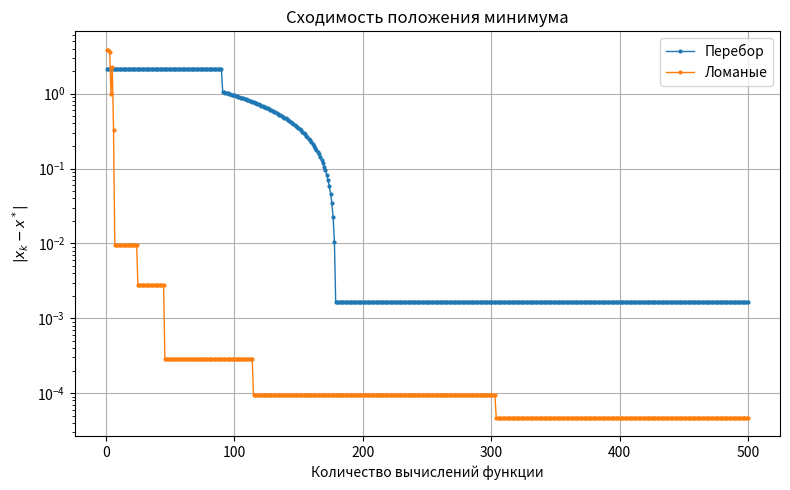
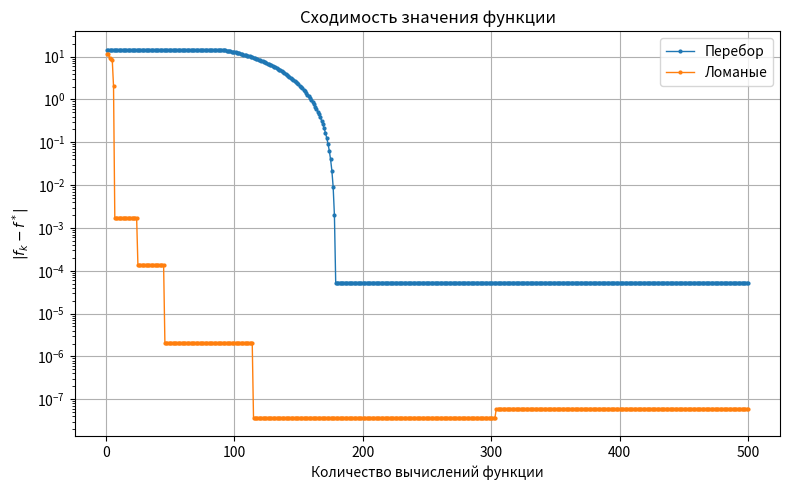

These charts were generated, in order, by the following Python code:
from dataclasses import dataclass, field
import matplotlib.pyplot as plt
import numpy as np
from pathlib import Path


@dataclass
class OptimizationResult:
    x_min: float
    f_min: float
    n_evaluations: int
    neighbors: np.ndarray
    evaluation_points: np.ndarray
    n_history: list[int] = field(default_factory=list)
    length_history: list[float] = field(default_factory=list)
    f_best_history: list[float] = field(default_factory=list)
    x_best_history: list[float] = field(default_factory=list)
    lipschitz_M: float | None = None

    @property
    def interval_length(self):
        return self.neighbors[1] - self.neighbors[0]


eps = 1e-3
eps_f = 1e-3
max_evaluations = 1000
delta = 1e-4
phi = (1.0 + np.sqrt(5.0)) / 2.0

N_TEST_POINTS = 1000

# Текущий рабочий интервал. Перед запуском метода он автоматически
# устанавливается по тестовой функции из ТЗ.
a, b = -3.0, 3.0
x_grid = np.linspace(a, b, N_TEST_POINTS)


def f1(x):
    return (x - 2) ** 2 + 1


def f2(x):
    return x**2 + 2 * np.sin(3 * x)


def f3(x):
    return x**2 + 5 * np.sin(2 * x) + 2 * np.cos(3 * x)


FUNCTION_INTERVALS = {
    f1: (0.0, 5.0),
    f2: (0.8, 3.0),
    f3: (-3.0, 3.0),
}


def set_interval(function):
    """Устанавливает интервал из ТЗ для выбранной тестовой функции."""
    global a, b, x_grid

    if function in FUNCTION_INTERVALS:
        a, b = FUNCTION_INTERVALS[function]

    x_grid = np.linspace(a, b, N_TEST_POINTS)


def visualize(
    function,
    x_grid,
    values,
    x_min,
    x_neighbors,
    evaluation_points=None,
    method_name="unknown",
):
    fig, axes = plt.subplots(1, 2, figsize=(12, 5))

    if evaluation_points is not None and len(evaluation_points) > 0:
        evaluation_points = np.asarray(evaluation_points)
        evaluation_values = function(evaluation_points)
    else:
        evaluation_points = None
        evaluation_values = None

    # Общий вид функции на всем интервале
    axes[0].plot(x_grid, values, label="f(x)")

    if evaluation_points is not None:
        axes[0].scatter(
            evaluation_points,
            evaluation_values,
            label="Точки вычислений",
            s=18,
            alpha=0.7,
        )

    axes[0].axvline(x_min, linestyle="--", label="Найденный минимум", c="green")
    axes[0].scatter(
        x_neighbors,
        function(x_neighbors),
        label="Границы интервала",
    )

    axes[0].set_xlim(a, b)
    axes[0].set_xlabel("x")
    axes[0].set_ylabel("f(x)")
    axes[0].set_title("Функция на всем интервале")
    axes[0].legend()
    axes[0].grid()

    # Увеличение около минимума
    local_width = x_neighbors[1] - x_neighbors[0]
    plot_delta = local_width * 0.4

    if np.isclose(plot_delta, 0.0):
        plot_delta = max((b - a) * 0.02, eps)

    axes[1].plot(x_grid, values, label="f(x)")

    if evaluation_points is not None:
        axes[1].scatter(
            evaluation_points,
            evaluation_values,
            label="Точки вычислений",
            s=18,
            alpha=0.7,
        )

    axes[1].axvline(x_min, linestyle="--", label="Найденный минимум", c="green")
    axes[1].scatter(
        x_neighbors,
        function(x_neighbors),
        label="Границы интервала",
    )

    axes[1].set_xlim(
        x_neighbors[0] - plot_delta,
        x_neighbors[1] + plot_delta,
    )

    axes[1].ticklabel_format(
        style="plain",
        axis="x",
        useOffset=False,
    )

    axes[1].set_xlabel("x")
    axes[1].set_ylabel("f(x)")
    axes[1].set_title("Окрестность минимума")
    axes[1].legend()
    axes[1].grid()

    plt.tight_layout()

    # Сохранение results/<method>/<function>.png
    result_dir = Path("results") / method_name
    result_dir.mkdir(parents=True, exist_ok=True)

    file_path = result_dir / f"{function.__name__}.png"
    fig.savefig(file_path, dpi=300, bbox_inches="tight")

    plt.show()


def passive(function, N=None, show=True):
    set_interval(function)

    if N is None:
        N = int(np.ceil((b - a) / eps)) - 1

        if N % 2 == 0:
            N += 1

    if N <= 0:
        raise ValueError("N должно быть положительным")

    if N % 2 == 1:
        step = (b - a) / (N + 1)
        x_grid_passive = a + step * np.arange(1, N + 1)

    else:
        k = N // 2
        centers = a + (b - a) / (k + 1) * np.arange(1, k + 1)
        x_grid_passive = np.empty(N)
        x_grid_passive[0::2] = centers - delta
        x_grid_passive[1::2] = centers
        x_grid_passive.sort()

    values = function(x_grid_passive)

    min_idx = np.argmin(values)
    x_min = x_grid_passive[min_idx]

    left = a if min_idx == 0 else x_grid_passive[min_idx - 1]
    right = b if min_idx == len(x_grid_passive) - 1 else x_grid_passive[min_idx + 1]

    x_neighbors = np.array([left, right])

    print(f"Минимум (пассивный) {x_min}")
    print(f"Количество вычислений функции (пассивный) {N}")

    if show:
        visualize(
            function,
            x_grid,
            function(x_grid),
            x_min,
            x_neighbors,
            x_grid_passive,
            method_name="passive",
        )

    return OptimizationResult(
        x_min=x_min,
        f_min=function(x_min),
        n_evaluations=N,
        neighbors=x_neighbors,
        evaluation_points=x_grid_passive,
    )


def dichotomy(function, N=None, show=True):
    set_interval(function)

    left, right = a, b

    n_evaluations = 0
    n_history = []
    length_history = []
    evaluation_points = []

    while right - left > eps:
        if N is not None and n_evaluations + 2 > N:
            break

        middle = 0.5 * (left + right)

        x1 = middle - delta
        x2 = middle + delta

        f1_value = function(x1)
        f2_value = function(x2)

        evaluation_points.extend([x1, x2])
        n_evaluations += 2

        if f1_value < f2_value:
            right = x2
        else:
            left = x1

        n_history.append(n_evaluations)
        length_history.append(right - left)

    x_min = 0.5 * (left + right)

    print(f"Минимум (метод дихотомии) {x_min}")
    print(f"Количество вычислений функции (метод дихотомии) {n_evaluations}")

    if show:
        visualize(
            function,
            x_grid,
            function(x_grid),
            x_min,
            np.array([left, right]),
            np.array(evaluation_points),
            method_name="dichotomy",
        )

    return OptimizationResult(
        x_min=x_min,
        f_min=function(x_min),
        n_evaluations=n_evaluations,
        neighbors=np.array([left, right]),
        evaluation_points=np.array(evaluation_points),
        n_history=n_history,
        length_history=length_history,
    )


def fib(n):
    first = 0
    second = 1

    for _ in range(n):
        first, second = second, first + second

    return first


def fibonacci_numbers_until(value):
    first = 1
    second = 1
    n = 2

    while second < value:
        first, second = second, first + second
        n += 1

    return n


def fibonacci(function, N=None, show=True):
    set_interval(function)

    left, right = 0.0, 1.0

    normalized_function = lambda x: function(a + (b - a) * x)
    normalized_delta = delta / (b - a)

    if N is None:
        fib_need = (b - a) / (eps - delta)
        n = fibonacci_numbers_until(fib_need)
    else:
        if N < 3:
            raise ValueError("Для метода Фибоначчи нужно N >= 3")

        # В твоей реализации фактическое число вычислений равно n - 1.
        # Поэтому для сравнения ровно при N вычислениях используем n = N + 1.
        n = N + 1

    x1 = left + (right - left) * fib(n - 2) / fib(n)
    x2 = left + (right - left) * fib(n - 1) / fib(n)

    f1_value = normalized_function(x1)
    f2_value = normalized_function(x2)

    evaluation_points = [
        a + (b - a) * x1,
        a + (b - a) * x2,
    ]
    n_evaluations = 2

    n_history = []
    length_history = []

    while n > 3:
        if f1_value < f2_value:
            right = x2

            x2 = x1
            f2_value = f1_value

            n -= 1

            n_history.append(n_evaluations)
            length_history.append((b - a) * (right - left))

            if n == 3:
                break

            x1 = left + (right - left) * fib(n - 2) / fib(n)
            f1_value = normalized_function(x1)

            evaluation_points.append(a + (b - a) * x1)
            n_evaluations += 1

        else:
            left = x1

            x1 = x2
            f1_value = f2_value

            n -= 1

            n_history.append(n_evaluations)
            length_history.append((b - a) * (right - left))

            if n == 3:
                break

            x2 = left + (right - left) * fib(n - 1) / fib(n)
            f2_value = normalized_function(x2)

            evaluation_points.append(a + (b - a) * x2)
            n_evaluations += 1

    x2 = x1 + normalized_delta
    f2_value = normalized_function(x2)

    evaluation_points.append(a + (b - a) * x2)
    n_evaluations += 1

    if f1_value < f2_value:
        right = x2
    else:
        left = x1

    n_history.append(n_evaluations)
    length_history.append((b - a) * (right - left))

    x_min = a + (b - a) * (left + right) / 2.0
    neighbors = np.array(
        [
            a + (b - a) * left,
            a + (b - a) * right,
        ]
    )

    print(f"Минимум (метод Фибоначчи) {x_min}")
    print(f"Количество вычислений функции (метод Фибоначчи) {n_evaluations}")

    if show:
        visualize(
            function,
            x_grid,
            function(x_grid),
            x_min,
            neighbors,
            np.array(evaluation_points),
            method_name="fibonacci",
        )

    return OptimizationResult(
        x_min=x_min,
        f_min=function(x_min),
        n_evaluations=n_evaluations,
        neighbors=neighbors,
        evaluation_points=np.array(evaluation_points),
        n_history=n_history,
        length_history=length_history,
    )


def golden_ratio(function, N=None, show=True):
    set_interval(function)

    left, right = 0.0, 1.0

    normalized_function = lambda x: function(a + (b - a) * x)
    normalized_eps = eps / (b - a)

    x1 = left + (right - left) / phi**2
    x2 = left + (right - left) / phi

    f1_value = normalized_function(x1)
    f2_value = normalized_function(x2)

    evaluation_points = [
        a + (b - a) * x1,
        a + (b - a) * x2,
    ]
    n_evaluations = 2

    n_history = []
    length_history = []

    while True:
        if f1_value < f2_value:
            right = x2

            x2 = x1
            f2_value = f1_value

            n_history.append(n_evaluations)
            length_history.append((b - a) * (right - left))

            if N is None:
                if right - left <= normalized_eps:
                    break
            elif n_evaluations >= N:
                break

            x1 = left + (right - left) / phi**2

            f1_value = normalized_function(x1)
            evaluation_points.append(a + (b - a) * x1)
            n_evaluations += 1

        else:
            left = x1

            x1 = x2
            f1_value = f2_value

            n_history.append(n_evaluations)
            length_history.append((b - a) * (right - left))

            if N is None:
                if right - left <= normalized_eps:
                    break
            elif n_evaluations >= N:
                break

            x2 = left + (right - left) / phi

            f2_value = normalized_function(x2)
            evaluation_points.append(a + (b - a) * x2)
            n_evaluations += 1

    x_min = a + (b - a) * (left + right) / 2.0
    neighbors = np.array(
        [
            a + (b - a) * left,
            a + (b - a) * right,
        ]
    )

    print(f"Минимум (метод золотого сечения) {x_min}")
    print(f"Количество вычислений функции (метод золотого сечения) {n_evaluations}")

    if show:
        visualize(
            function,
            x_grid,
            function(x_grid),
            x_min,
            neighbors,
            np.array(evaluation_points),
            method_name="golden_ratio",
        )

    return OptimizationResult(
        x_min=x_min,
        f_min=function(x_min),
        n_evaluations=n_evaluations,
        neighbors=neighbors,
        evaluation_points=np.array(evaluation_points),
        n_history=n_history,
        length_history=length_history,
    )


def bracketing(function, interval, N=None):
    left, right = interval

    f_left = function(left)
    f_right = function(right)
    n_evaluations = 2
    evaluation_points = [left, right]

    while True:
        if N is not None and n_evaluations >= N:
            return None, None, n_evaluations, evaluation_points, (left, right)

        middle = (left + right) / 2.0
        f_middle = function(middle)
        evaluation_points.append(middle)
        n_evaluations += 1

        if f_middle < f_left and f_middle < f_right:
            return (
                (left, middle, right),
                (f_left, f_middle, f_right),
                n_evaluations,
                evaluation_points,
                None,
            )

        # Только защита от зацикливания при граничном минимуме.
        if right - left <= eps:
            return None, None, n_evaluations, evaluation_points, (left, right)

        if f_left < f_middle:
            right = middle
            f_right = f_middle
        else:
            left = middle
            f_left = f_middle


def parabola_vertex(x0, x1, x2, y0, y1, y2):
    denominator = (y1 - y2) * (x1 - x0) - (y1 - y0) * (x1 - x2)

    if np.isclose(denominator, 0.0):
        return None

    return (
        x1
        - 0.5 * ((x1 - x0) ** 2 * (y1 - y2) - (x1 - x2) ** 2 * (y1 - y0)) / denominator
    )


def parabola(function, N=None, show=True):
    set_interval(function)

    bracket, values, n_evaluations, evaluation_points, boundary_interval = bracketing(
        function,
        (a, b),
        N=N,
    )

    n_history = []
    length_history = []

    if bracket is None:
        left, right = boundary_interval

        x_candidates = np.array(evaluation_points)
        y_candidates = function(x_candidates)

        min_index = np.argmin(y_candidates)
        x_min = x_candidates[min_index]

        neighbors = np.array([left, right])

        if show:
            visualize(
                function,
                x_grid,
                function(x_grid),
                x_min,
                neighbors,
                np.array(evaluation_points),
                method_name="parabola",
            )

        print(f"Минимум (метод парабол) {x_min}")
        print(f"Количество вычислений функции (метод парабол) {n_evaluations}")

        return OptimizationResult(
            x_min=x_min,
            f_min=function(x_min),
            n_evaluations=n_evaluations,
            neighbors=neighbors,
            evaluation_points=np.array(evaluation_points),
            n_history=n_history,
            length_history=length_history,
        )

    (x0, x1, x2) = bracket
    (y0, y1, y2) = values

    while x2 - x0 > eps:
        if N is not None and n_evaluations >= N:
            break

        extremum = parabola_vertex(
            x0,
            x1,
            x2,
            y0,
            y1,
            y2,
        )

        use_parabola = extremum is not None

        if use_parabola and (not x0 < extremum < x2 or np.isclose(extremum, x1)):
            use_parabola = False

        if not use_parabola:
            if x1 - x0 > x2 - x1:
                extremum = 0.5 * (x0 + x1)
            else:
                extremum = 0.5 * (x1 + x2)

        y_extremum = function(extremum)
        evaluation_points.append(extremum)
        n_evaluations += 1

        if extremum < x1:
            if y_extremum < y1:
                x2, y2 = x1, y1
                x1, y1 = extremum, y_extremum
            else:
                x0, y0 = extremum, y_extremum
        else:
            if y_extremum < y1:
                x0, y0 = x1, y1
                x1, y1 = extremum, y_extremum
            else:
                x2, y2 = extremum, y_extremum

        n_history.append(n_evaluations)
        length_history.append(x2 - x0)

    x_min = 0.5 * (x0 + x2)

    print(f"Минимум (метод парабол) {x_min}")
    print(f"Количество вычислений функции (метод парабол) {n_evaluations}")

    if show:
        visualize(
            function,
            x_grid,
            function(x_grid),
            x_min,
            np.array([x0, x2]),
            np.array(evaluation_points),
            method_name="parabola",
        )

    return OptimizationResult(
        x_min=x_min,
        f_min=function(x_min),
        n_evaluations=n_evaluations,
        neighbors=np.array([x0, x2]),
        evaluation_points=np.array(evaluation_points),
        n_history=n_history,
        length_history=length_history,
    )


def visualize_convergence(method, function):
    result = method(function, show=False)

    if not result.length_history:
        print(f"Для метода {method.__name__} нет истории локализации.")
        return

    print(
        f"Длина интервала локализации (метод {method.__name__}) "
        f"{result.length_history[-1]}"
    )

    fig, ax = plt.subplots(figsize=(8, 5))

    ax.semilogy(
        result.n_history,
        result.length_history,
        "o-",
        label=f"Метод {method.__name__}",
    )

    ax.set_xlabel("Количество вычислений функции")
    ax.set_ylabel("Длина интервала локализации")
    ax.legend()
    ax.grid()

    plt.tight_layout()

    result_dir = Path("results") / "convergence" / method.__name__
    result_dir.mkdir(parents=True, exist_ok=True)

    file_path = result_dir / f"{function.__name__}.png"
    fig.savefig(file_path, dpi=300, bbox_inches="tight")

    plt.show()


def compare_convergence(function):
    """Один график сходимости последовательных методов из ТЗ."""
    methods = [
        ("Дихотомия", dichotomy),
        ("Фибоначчи", fibonacci),
        ("Золотое сечение", golden_ratio),
        ("Параболы", parabola),
    ]

    fig, ax = plt.subplots(figsize=(8, 5))

    for name, method in methods:
        result = method(function, show=False)

        if result.length_history:
            ax.semilogy(
                result.n_history,
                result.length_history,
                "o-",
                label=name,
            )

    ax.set_xlabel("Количество вычислений функции")
    ax.set_ylabel("Длина интервала локализации")
    ax.set_title("Сравнение скорости сходимости")
    ax.legend()
    ax.grid()

    plt.tight_layout()

    result_dir = Path("results") / "convergence"
    result_dir.mkdir(parents=True, exist_ok=True)

    file_path = result_dir / f"comparison_{function.__name__}.png"
    fig.savefig(file_path, dpi=300, bbox_inches="tight")

    plt.show()


# def f4(x):
#     return np.exp(20 * (x - 1.7)) - 20 * (x - 1.7) - 1


# FUNCTION_INTERVALS[f4] = (0.8, 3.0)


def update_lipschitz(
    x_points,
    y_points,
    current_M=-np.inf,
    safety=1.09,
):
    order = np.argsort(x_points)
    x_sorted = np.array(x_points)[order]
    y_sorted = np.array(y_points)[order]

    slopes = np.abs(np.diff(y_sorted) / np.diff(x_sorted))

    new_estimate = safety * np.max(slopes)

    return max(current_M, new_estimate)


def broken_lines(function, N=None, show=True):
    set_interval(function)

    x_points = np.array([a, b])
    y_values = function(x_points)

    best_idx = int(np.argmin(y_values))
    n_evaluations = 2

    best_x = x_points[best_idx]
    best_f = y_values[best_idx]

    x_best_history = [best_x, best_x]
    f_best_history = [best_f, best_f]
    # M оценивается только по уже вычисленным методом точкам
    # и адаптивно увеличивается по ходу поиска.
    current_M = max(
        update_lipschitz(x_points, y_values),
        1e-6,
    )

    while True:
        R_values = []
        t_values = []

        for j in range(len(x_points) - 1):
            x_left = x_points[j]
            x_right = x_points[j + 1]

            y_left = y_values[j]
            y_right = y_values[j + 1]

            t = 0.5 * (x_left + x_right) - (y_right - y_left) / (2.0 * current_M)
            R = 0.5 * (y_left + y_right) - current_M * (x_right - x_left) / 2.0

            R_values.append(R)
            t_values.append(t)

        best_index = np.argmin(R_values)
        lower_bound = R_values[best_index]

        if N is None:
            if np.min(y_values) - lower_bound < eps_f:
                print(
                    "Метод достиг требуемой точности после "
                    f"{n_evaluations} вычислений функции."
                )
                break

            if n_evaluations >= max_evaluations:
                print(
                    "Метод достиг максимального числа вычислений функции "
                    f"({max_evaluations})."
                )
                break

        elif n_evaluations >= N:
            break

        x_new = t_values[best_index]
        y_new = function(x_new)

        n_evaluations += 1

        if y_new < best_f:
            best_f = y_new
            best_x = x_new

        x_best_history.append(best_x)
        f_best_history.append(best_f)

        insert_index = np.searchsorted(x_points, x_new)
        x_points = np.insert(x_points, insert_index, x_new)
        y_values = np.insert(y_values, insert_index, y_new)

        current_M = update_lipschitz(
            x_points,
            y_values,
            current_M,
        )

    index_min = np.argmin(y_values)
    x_min = x_points[index_min]

    left_neighbor = a if index_min == 0 else x_points[index_min - 1]
    right_neighbor = b if index_min == len(x_points) - 1 else x_points[index_min + 1]
    neighbors = np.array([left_neighbor, right_neighbor])

    print(f"Минимум (метод ломаных) {x_min}")
    print(f"Количество вычислений функции (метод ломаных) {n_evaluations}")
    print(f"Текущая оценка M: {current_M}")

    if show:
        visualize(
            function,
            x_grid,
            function(x_grid),
            x_min,
            neighbors,
            x_points,
            method_name="broken_lines",
        )

    return OptimizationResult(
        x_min=x_min,
        f_min=y_values[index_min],
        n_evaluations=n_evaluations,
        neighbors=neighbors,
        evaluation_points=x_points,
        f_best_history=f_best_history,
        lipschitz_M=current_M,
        x_best_history=x_best_history,
    )


# def estimate_lipschitz(function, interval, n_points=20, safety=1.1):
#     left, right = interval

#     x = np.linspace(left, right, n_points)
#     y = function(x)

#     slopes = np.abs(np.diff(y) / np.diff(x))

#     return safety * np.max(slopes)


def search(function, N=None, show=True):
    set_interval(function)

    # Если N не задано, выбираем его из требуемой погрешности
    # по координате x_min.
    if N is None:
        N = int(np.ceil((b - a) / (2.0 * eps)))

    step = (b - a) / N

    x_points = a + (np.arange(N) + 0.5) * step
    y_values = function(x_points)

    min_index = np.argmin(y_values)
    x_min = x_points[min_index]

    # кумулятивный лучший x по мере просмотра точек
    best_so_far = np.inf
    x_best_history = []
    f_best_history = []
    for xp, yp in zip(x_points, y_values):
        if yp < best_so_far:
            best_so_far = yp
            best_x = xp
        x_best_history.append(best_x)
        f_best_history.append(best_so_far)

    # f_best_history = np.minimum.accumulate(y_values).tolist()

    left_neighbor = max(a, x_min - 0.5 * step)
    right_neighbor = min(b, x_min + 0.5 * step)
    neighbors = np.array([left_neighbor, right_neighbor])

    print(f"Минимум (метод перебора): {x_min}")
    print(f"Количество вычислений функции: {N}")
    print(
        "Оценка погрешности по координате:",
        (b - a) / (2.0 * N),
    )

    if show:
        visualize(
            function,
            x_grid,
            function(x_grid),
            x_min,
            neighbors,
            x_points,
            method_name="search",
        )

    return OptimizationResult(
        x_min=x_min,
        f_min=y_values[min_index],
        n_evaluations=N,
        neighbors=neighbors,
        evaluation_points=x_points,
        f_best_history=f_best_history,
        x_best_history=x_best_history,
    )


def reference_minimum(function, n_points=2000):
    """Плотная сетка только для проверки фактической ошибки в сравнении."""
    set_interval(function)

    x = np.linspace(a, b, n_points)
    y = function(x)

    index = np.argmin(y)

    return x[index], y[index]


def compare_local_methods_equal_evaluations(function, N=20):
    """Сравнение локальных методов при одинаковом числе вычислений."""

    if N % 2 != 0:
        raise ValueError("Для дихотомии выберите четное N")

    x_reference, _ = reference_minimum(function)

    methods = [
        ("Пассивный", passive),
        ("Дихотомия", dichotomy),
        ("Фибоначчи", fibonacci),
        ("Золотое сечение", golden_ratio),
        ("Параболы", parabola),
    ]

    results = []

    for name, method in methods:
        result = method(function, N=N, show=False)

        results.append(
            (
                name,
                result.n_evaluations,
                result.x_min,
                abs(result.x_min - x_reference),
                result.interval_length,
            )
        )

    print(f"\nСравнение локальных методов при N = {N}")
    print(
        f"{'Метод':<20}"
        f"{'Вычислений':>14}"
        f"{'x_min':>16}"
        f"{'|x - x*|':>16}"
        f"{'Длина интервала':>20}"
    )

    for name, n_eval, x_min, x_error, interval_length in results:
        print(
            f"{name:<20}"
            f"{n_eval:>14d}"
            f"{x_min:>16.9f}"
            f"{x_error:>16.6e}"
            f"{interval_length:>20.6e}"
        )

    names = [row[0] for row in results]
    interval_lengths = [row[4] for row in results]

    fig, ax = plt.subplots(figsize=(9, 5))

    ax.bar(names, interval_lengths)
    ax.set_yscale("log")
    ax.set_ylabel("Длина интервала локализации")
    ax.set_title(f"Одинаковое число вычислений: N = {N}")
    ax.tick_params(axis="x", rotation=20)
    ax.grid(axis="y")

    plt.tight_layout()

    result_dir = Path("results") / "comparison"
    result_dir.mkdir(parents=True, exist_ok=True)

    file_path = result_dir / f"local_{function.__name__}.png"
    fig.savefig(file_path, dpi=300, bbox_inches="tight")

    plt.show()


def compare_global_methods_equal_evaluations(function, N=320):
    """
    Сравнение глобальных методов при одинаковом числе вычислений функции.
    Основной критерий: сходимость координаты минимума.
    """

    x_ref, f_ref = reference_minimum(
        function,
        n_points=50000,
    )

    methods = [
        ("Перебор", search),
        ("Ломаные", broken_lines),
    ]

    results = []

    for name, method in methods:
        result = method(
            function,
            N=N,
            show=False,
        )

        results.append((name, result))

    print(f"\nСравнение глобальных методов при N={N}")
    print(f"{'Метод':<15}{'N':>10}{'x_min':>15}{'|x-x*|':>15}{'f_min':>15}")

    for name, result in results:
        print(
            f"{name:<15}"
            f"{result.n_evaluations:>10}"
            f"{result.x_min:>15.8f}"
            f"{abs(result.x_min - x_ref):>15.3e}"
            f"{result.f_min:>15.8f}"
        )

    result_dir = Path("results") / "comparison"
    result_dir.mkdir(
        parents=True,
        exist_ok=True,
    )

    # ============================
    # 1. Сходимость координаты x
    # ============================

    fig, ax = plt.subplots(figsize=(8, 5))

    for name, result in results:
        x_history = np.asarray(result.x_best_history)

        if len(x_history) == 0:
            continue

        error = np.abs(x_history - x_ref)

        error = np.maximum(error, 1e-12)

        evaluations = np.arange(1, len(error) + 1)

        ax.semilogy(
            evaluations,
            error,
            marker=".",
            markersize=4,
            linewidth=1,
            label=name,
        )

    ax.set_xlabel("Количество вычислений функции")

    ax.set_ylabel(r"$|x_k-x^*|$")

    ax.set_title("Сходимость положения минимума")

    ax.grid()
    ax.legend()

    plt.tight_layout()

    fig.savefig(
        result_dir / f"global_x_convergence_{function.__name__}.png",
        dpi=300,
        bbox_inches="tight",
    )

    plt.show()

    # ============================
    # 2. Сходимость значения функции
    # ============================

    fig, ax = plt.subplots(figsize=(8, 5))

    for name, result in results:
        f_history = np.asarray(result.f_best_history)

        if len(f_history) == 0:
            continue

        error = np.abs(f_history - f_ref)

        error = np.maximum(error, 1e-12)

        evaluations = np.arange(1, len(error) + 1)

        # ax.plot(
        #     evaluations,
        #     error,
        #     marker="o",
        #     markersize=3,
        #     label=name,
        # )
        ax.semilogy(
            evaluations,
            error,
            marker=".",
            markersize=4,
            linewidth=1,
            label=name,
        )

    # ax.set_yscale("log")

    ax.set_xlabel("Количество вычислений функции")

    ax.set_ylabel(r"$|f_k-f^*|$")

    ax.set_title("Сходимость значения функции")

    ax.grid()
    ax.legend()

    plt.tight_layout()

    fig.savefig(
        result_dir / f"global_f_convergence_{function.__name__}.png",
        dpi=300,
        bbox_inches="tight",
    )

    plt.show()

    return results


# Примеры запуска:
uni_functions = [f1, f2]
poly_functions = [f3]

uni_methods = [passive, dichotomy, fibonacci, golden_ratio, parabola]
poly_methods = [broken_lines, search]

for f in poly_functions:
    compare_global_methods_equal_evaluations(f, N=500)

# for f in uni_functions:
#     compare_local_methods_equal_evaluations(f, N=20)

# for f in uni_functions:
#     for m in uni_methods:
#         m(f)

# for f in poly_functions:
#     for m in poly_methods:
#         m(f)

# for f in uni_functions:
#     compare_convergence(f)

# broken_lines(f3)
# passive(f1)
# golden_ratio(f2)

# visualize_convergence(dichotomy, f1)
# compare_convergence(f1)

# compare_local_methods_equal_evaluations(f1, N=20)
# compare_global_methods_equal_evaluations(f3, N=325)
